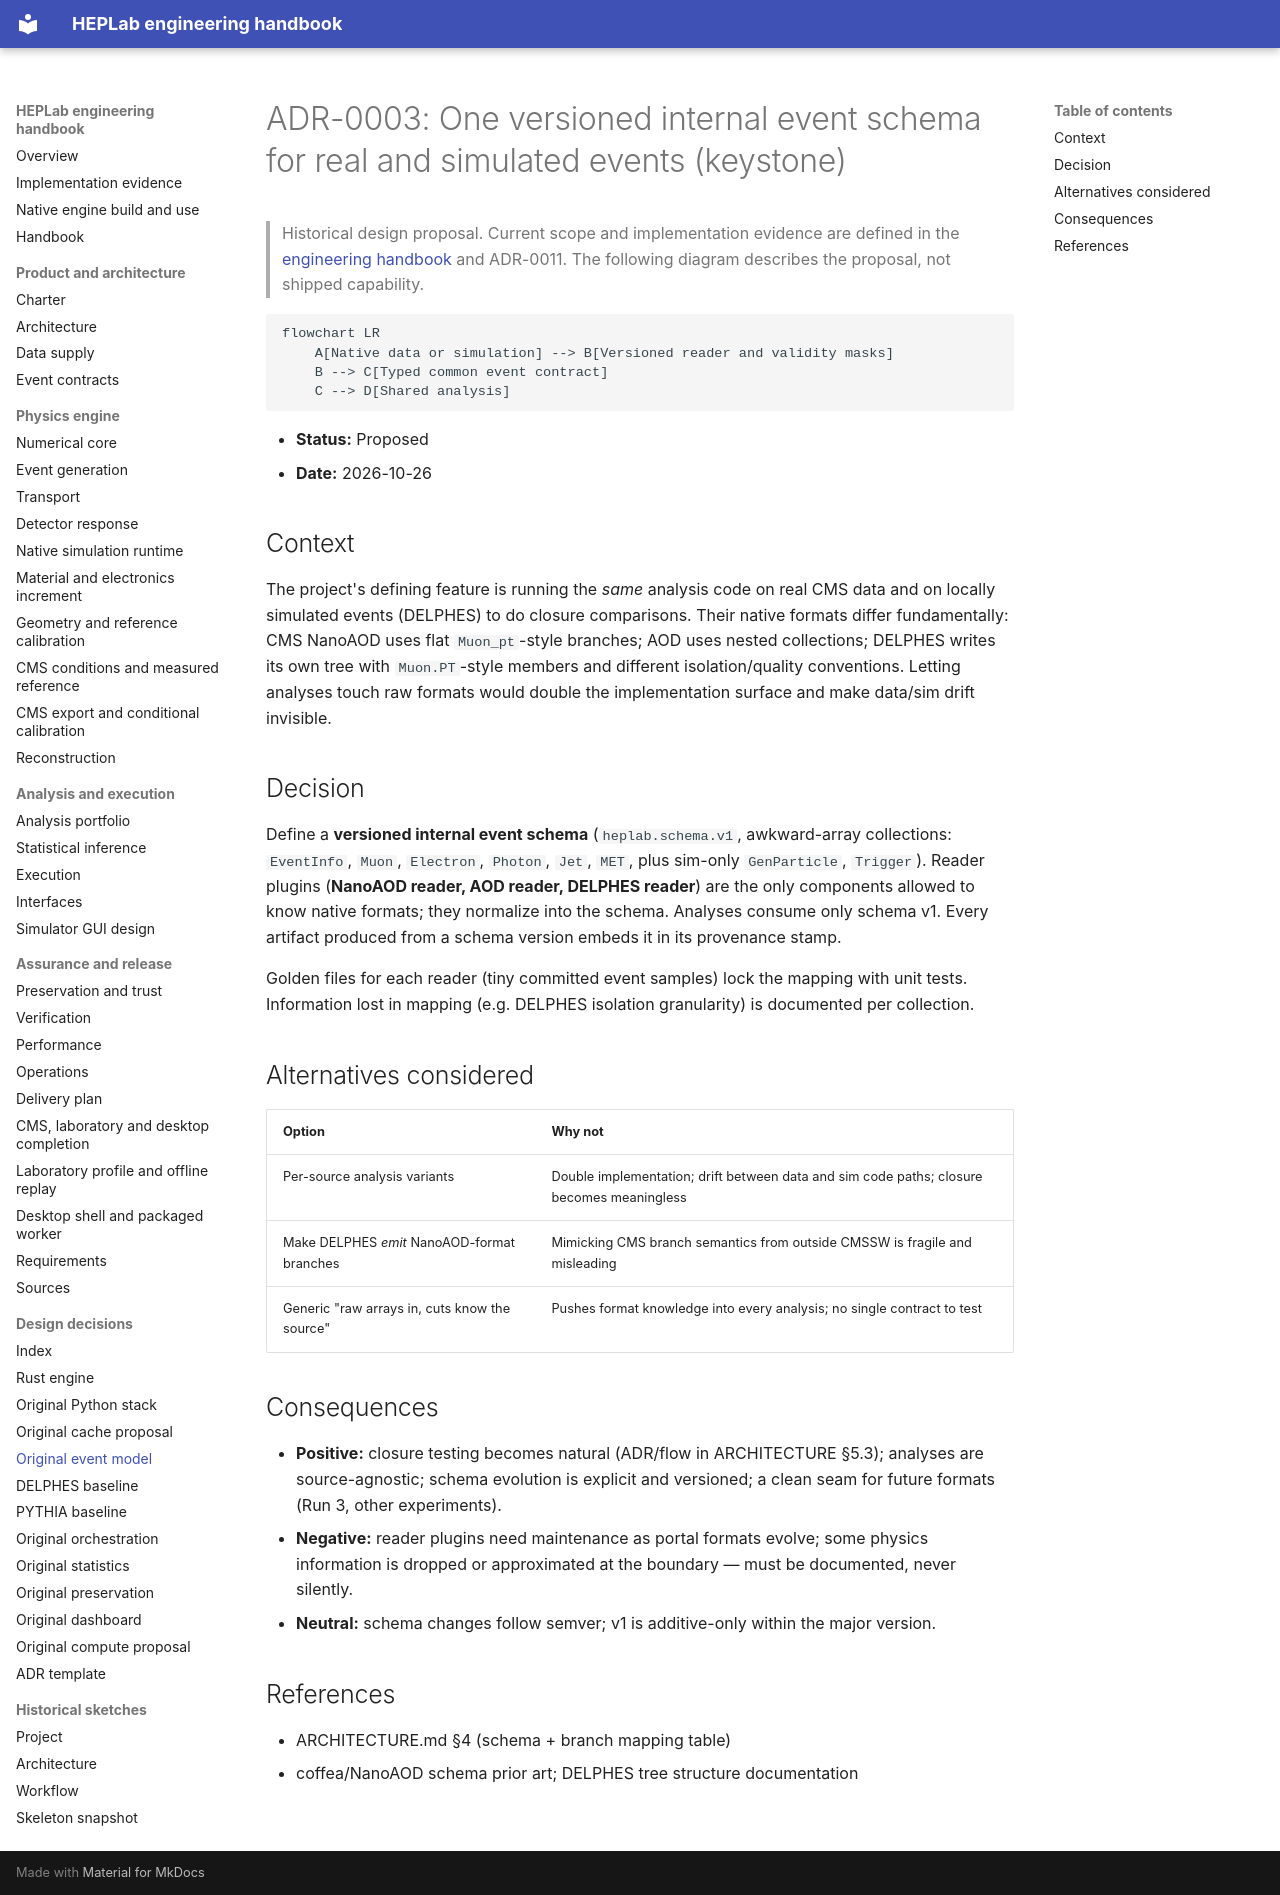

repository: adian007/HEPLab · page: adr/0003-unified-event-schema/index.html · generator: mkdocs

# ADR-0003: One versioned internal event schema for real and simulated events (keystone)


> Historical design proposal. Current scope and implementation evidence are defined
> in the [engineering handbook](../engineering/README.md) and ADR-0011.
> The following diagram describes the proposal, not shipped capability.

```mermaid
flowchart LR
    A[Native data or simulation] --> B[Versioned reader and validity masks]
    B --> C[Typed common event contract]
    C --> D[Shared analysis]
```

- **Status:** Proposed
- **Date:** 2026-10-26

## Context

The project's defining feature is running the *same* analysis code on real CMS data and on locally simulated events (DELPHES) to do closure comparisons. Their native formats differ fundamentally: CMS NanoAOD uses flat `Muon_pt`-style branches; AOD uses nested collections; DELPHES writes its own tree with `Muon.PT`-style members and different isolation/quality conventions. Letting analyses touch raw formats would double the implementation surface and make data/sim drift invisible.

## Decision

Define a **versioned internal event schema** (`heplab.schema.v1`, awkward-array collections: `EventInfo`, `Muon`, `Electron`, `Photon`, `Jet`, `MET`, plus sim-only `GenParticle`, `Trigger`). Reader plugins (**NanoAOD reader, AOD reader, DELPHES reader**) are the only components allowed to know native formats; they normalize into the schema. Analyses consume only schema v1. Every artifact produced from a schema version embeds it in its provenance stamp.

Golden files for each reader (tiny committed event samples) lock the mapping with unit tests. Information lost in mapping (e.g. DELPHES isolation granularity) is documented per collection.

## Alternatives considered

| Option | Why not |
|---|---|
| Per-source analysis variants | Double implementation; drift between data and sim code paths; closure becomes meaningless |
| Make DELPHES *emit* NanoAOD-format branches | Mimicking CMS branch semantics from outside CMSSW is fragile and misleading |
| Generic "raw arrays in, cuts know the source" | Pushes format knowledge into every analysis; no single contract to test |

## Consequences

- **Positive:** closure testing becomes natural (ADR/flow in ARCHITECTURE §5.3); analyses are source-agnostic; schema evolution is explicit and versioned; a clean seam for future formats (Run 3, other experiments).
- **Negative:** reader plugins need maintenance as portal formats evolve; some physics information is dropped or approximated at the boundary — must be documented, never silently.
- **Neutral:** schema changes follow semver; v1 is additive-only within the major version.

## References

- ARCHITECTURE.md §4 (schema + branch mapping table)
- coffea/NanoAOD schema prior art; DELPHES tree structure documentation
